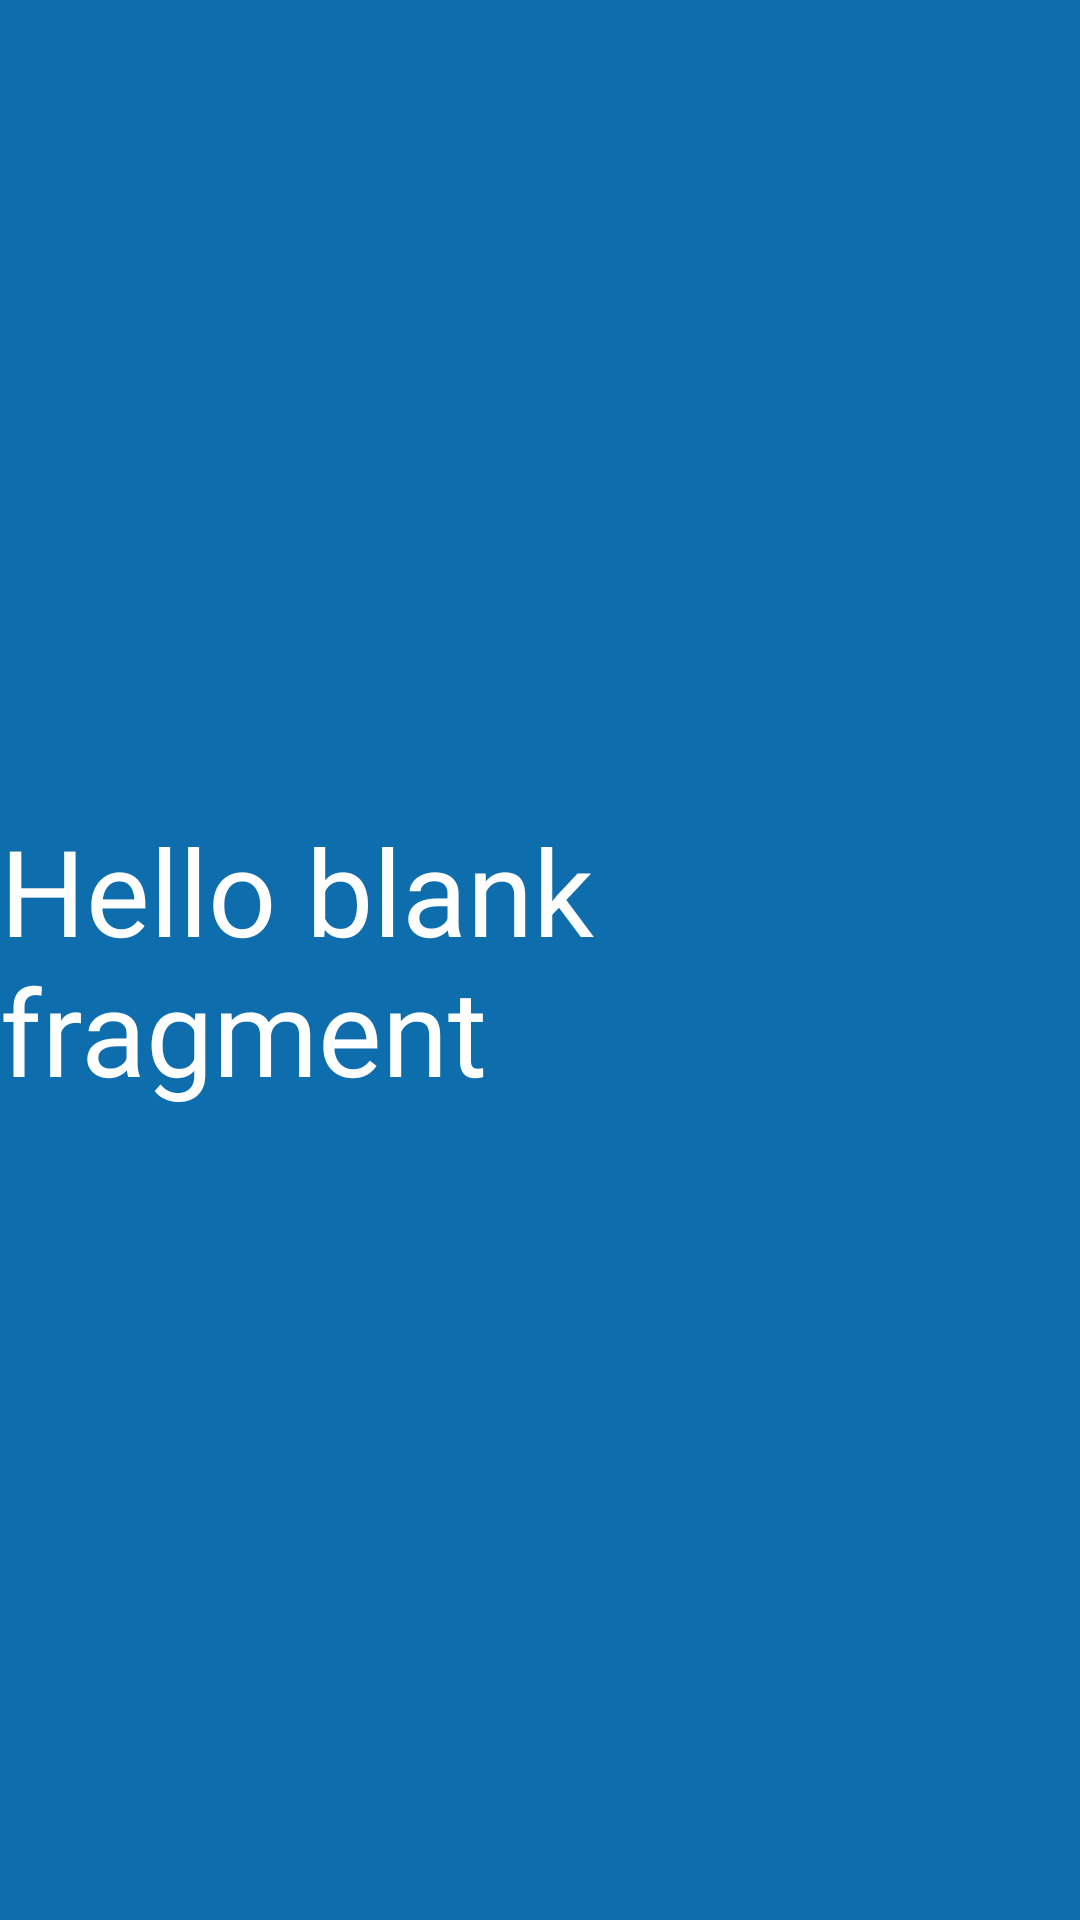

Reconstruct the res/layout file that produces this screen, plus the resources it refers to.
<!-- AndroidManifest.xml: application theme Theme.Lab4 -->
<!-- res/layout/fragment_contact.xml -->
<?xml version="1.0" encoding="utf-8"?>
<RelativeLayout xmlns:android="http://schemas.android.com/apk/res/android"
    xmlns:tools="http://schemas.android.com/tools"
    android:layout_width="match_parent"
    android:layout_height="match_parent"
    tools:context=".fragment.HomeFragment"
    android:background="#0D6DAD">

    
    <TextView
        android:layout_width="wrap_content"
        android:layout_height="wrap_content"
        android:text="@string/hello_blank_fragment"
        android:layout_centerHorizontal="true"
        android:layout_centerVertical="true"
        android:textSize="40sp"
        android:textColor="#FFF"
        />

</RelativeLayout>
<!-- resources referenced by this layout -->
<resources>
  <string name="hello_blank_fragment">Hello blank fragment</string>
  <style name="Theme.Lab4" parent="Base.Theme.Lab4" />
  <style name="Base.Theme.Lab4" parent="Theme.Material3.DayNight.NoActionBar">
          
          
      </style>
</resources>
